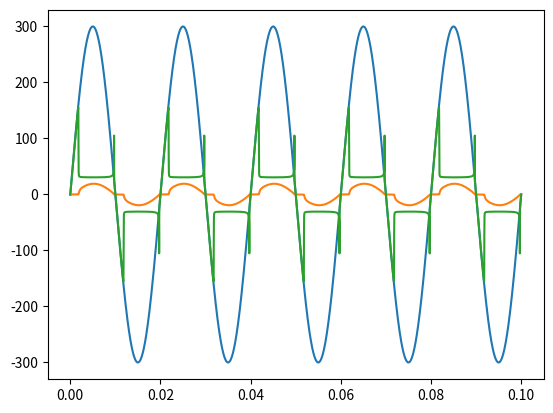

Reproduce this figure in Python.
# -*- coding: utf-8 -*-
"""
Created on Sun May  2 11:46:36 2021

@author: jonathan.andrea & alexis.chabert
"""

#Reset environment variables
#--------------------------------------------------------------
#from IPython import get_ipython
#get_ipython().magic('reset -sf')

#Libraries
#--------------------------------------------------------------
import numpy as np
import matplotlib.pyplot as plt

#Static characteristic function
#--------------------------------------------------------------
def F(It):  
    a=47
    Rc=3000
    b=1.47  
    return a*Rc*It/(Rc*It*np.arctan(b*It)+a)

#Main program
#--------------------------------------------------------------
#Simulation parameters
#--------------------------------------------------------------
N=1000000                            #Number of points in the simulation
Te=1e-7                             #Sampling period
t=Te*np.linspace(0, N-1, N)         #Time vector

#Circuit parameters
#--------------------------------------------------------------
R=14                                #Resistor value
L=3e-3                              #Inductor value
Tau=1e-5                            #Arc time constant
f=50                                #Generator frequency
Vgmax=300                           #Generator amplitude
Vg=Vgmax*np.sin(2*np.pi*f*t)        #Generator signal

#ABCD matrix parameters
#--------------------------------------------------------------
m=Te/Tau                            #Constant to simplify the code
A= np.array([[1-Te*R/L, -Te/L], 
             [0, 1/(1+m)]])         #A matrix
B= np.array([[Te/L, 0], 
             [0, m/(1+m)]])         #B matrix

#Initialisation of the state space vectors
#--------------------------------------------------------------
X=np.zeros((2,N))                   #State space Vector X
U=np.zeros((2,1))                   #Input vector

#Main loop
#--------------------------------------------------------------
for k in range(1, N-1):
    U[0,0]=Vg[k-1]
    U[1,0]=F(X[0,k-1]+(1/m)*(X[0,k-1]-X[0,k-2]))
    X[:,k]=np.dot(A,X[:,k-1])+np.dot(B,U).transpose()

#Raw plot simulation results
#--------------------------------------------------------------
plt.close()
plt.plot(t,Vg)                      #Generator voltage
plt.plot(t,np.array(X[0,:]))        #Current
plt.plot(t,np.array(X[1,:]))        #Voltage